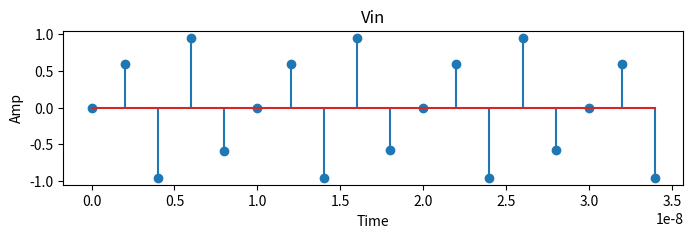
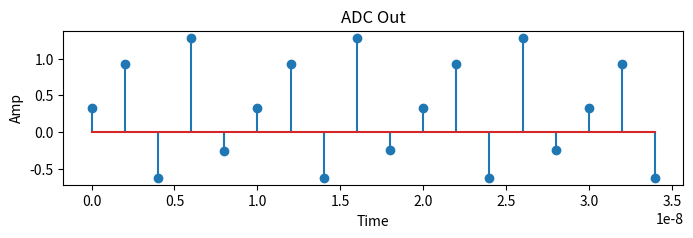
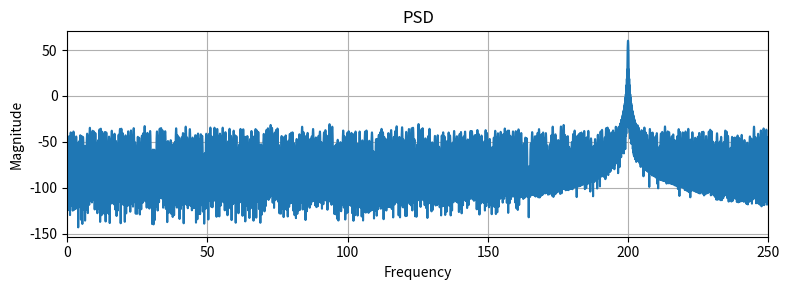

Python code for these plots, in order:
import numpy as np
import numpy.fft as fft
import matplotlib.pyplot as plt
error_params = {
    'ota_gain': np.inf,      
    'ota_offset':0.0,     
    'cap_mismatch':[0.0,0.0,0.0,0.0], 
    'comp_offset':0.0,      
    'oa_nonlinear_gain':0.0,
    'oa_bw': np.inf          
}
def sample_and_hold(vin):
    return vin
def comparator(vin,vref=1.0,err=error_params):
    vin_cmp=vin+err['comp_offset']
    code =int(np.clip(np.round(vin_cmp/(vref/2)), -2, 2))
    return code
def capacitive_banks(code,vref=1.0,err=error_params):
    cm=err['cap_mismatch']
    C1=2*(1+cm[0]);C2=1*(1+cm[1]);C3=1*(1+cm[2]);C4=1*(1+cm[3])
    c_total=C1+C2 +C3
    voltage_dac=(code/2)*vref
    return voltage_dac, c_total,C4
def residue_amplifier(vin,voltage_dac,c_total,C_f,err=error_params):
    G_ideal=c_total/C_f
    if err['ota_gain']< np.inf:
        G=G_ideal*(err['ota_gain']/(err['ota_gain']+1))
    else:
        G=G_ideal
    resid=G *(vin - voltage_dac) + err['ota_offset']
    resid = resid *(1+ err['oa_nonlinear_gain']*resid**2)
    return resid
def mdac_2_5_stages(vin,vref=1.0,err=error_params):
    x=sample_and_hold(vin)
    code = comparator(x,vref,err)
    voltage_dac, c_total, C_f = capacitive_banks(code,vref,err)
    resid = residue_amplifier(x,voltage_dac,c_total,C_f,err)
    return resid,code
def digital_packer(codes,radix=4):
    raw = 0
    for c in codes:
        raw= raw*radix +(c+2)
    return raw
def pipeline_adc(vin, stages=6, vref=1.0, err=error_params):
    x=vin
    codes =[]
    for _ in range(stages):
        x,c = mdac_2_5_stages(x, vref, err)
        codes.append(c)
    raw =digital_packer(codes, radix=4)
    return raw
def calc_snrd_fft(vout, fs, guard=5):
    x = vout - np.mean(vout)
    N =len(x)
    Xc =fft.fft(x, n=N)/ N
    mag2= np.abs(Xc[:N//2])**2
    mag2[0] = 0
    k0 =np.argmax(mag2)
    low,high = max(0, k0-guard), min(len(mag2)-1, k0+guard)
    Psig = np.sum(mag2[low:high+1])
    Pnoise =np.sum(mag2)-Psig
    return 10*np.log10(Psig/Pnoise)

fs = 500e6; N = 4096; C = 1638
f0 = C/N*fs
t = np.arange(N)/fs
vin = np.sin(2*np.pi*f0*t)

raw = np.array([pipeline_adc(v,6,1.0,error_params) for v in vin])
maxraw= 4**6 - 1
vout = raw/maxraw* 2 - 1
SNDR = calc_snrd_fft(vout, fs)
print("SNDR with zero errors in dB is ", SNDR)

plt.figure(figsize=(8,2))
plt.stem(t[:len(t)//220], vin[:len(t)//220])
plt.title("Vin")
plt.xlabel("Time")
plt.ylabel("Amp")
plt.figure(figsize=(8,2))
plt.stem(t[:len(t)//220], vout[:len(t)//220])
plt.title("ADC Out")
plt.xlabel("Time")
plt.ylabel("Amp")

X = np.abs(fft.fft((vout - np.mean(vout))*(np.hanning(N)), n=65536)[:32768])
X[0] = 0
freqs = np.arange(len(X)) * (fs/65536)/1e6
plt.figure(figsize=(8,3))
plt.plot(freqs, 20*np.log10(X))
plt.title("PSD")
plt.xlabel("Frequency")
plt.ylabel("Magnitude")
plt.xlim(0, fs/2/1e6)
plt.grid(True)
plt.tight_layout()
plt.show()
